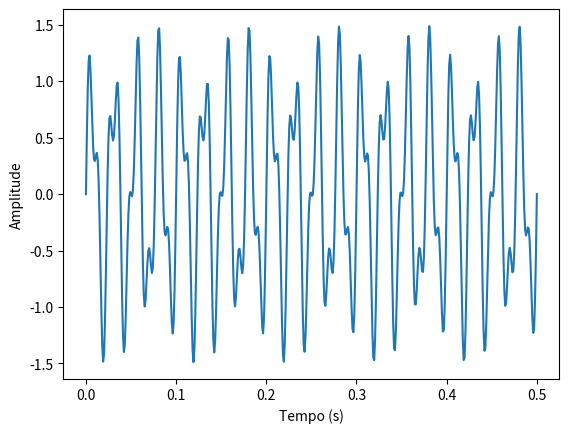

The matplotlib source for this figure: (Note: this script raises an exception after producing the figure.)
import matplotlib.pyplot as matplot
import numpy as np

def imread(source):
    im = matplot.imread(source)
    if (im.dtype == "float32"):
        im = np.uint8(255*im)
    if (len(im.shape) >= 3 and im.shape[2] > 3):
        im = im[:, :, 0:3]
    return im

def imshow(image):
    plot = matplot.imshow(image, cmap=matplot.gray(), origin="upper")
    plot.set_interpolation('nearest')
    matplot.show()

###QUESTAO 1
def nchannels(source):
    altura, largura, canais  = imread(source).shape
    return canais

###QUESTAO 2
def size(source):
    altura, largura, canais  = imread(source).shape
    return [altura, largura]

    
deci = "D:\ProjetosCodigo\PI\processamentoimagens\Anexo\imagens\deci.png"

#print("Numeros de canais eh: ",nchannels(deci))
#print("Vetor com altura e largura: ",size(deci))
#imshow(imread(deci))

tempo = np.linspace(0, 0.5, 500) # 500 números, de 0 a 0.5 -> 1 kHz de amostragem
sinal = np.sin(40 * 2 * np.pi * tempo) + 0.5 * np.sin(90 * 2 * np.pi * tempo)

matplot.xlabel("Tempo (s)")
matplot.ylabel("Amplitude")
matplot.plot(tempo, sinal)
matplot.savefig('Figura.png')
figura = "D:\ProjetosCodigo\PI\Figura.png"
imshow(imread(figura))
matplot.close()